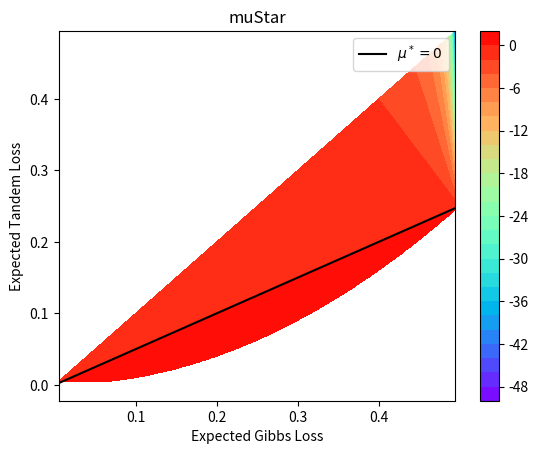
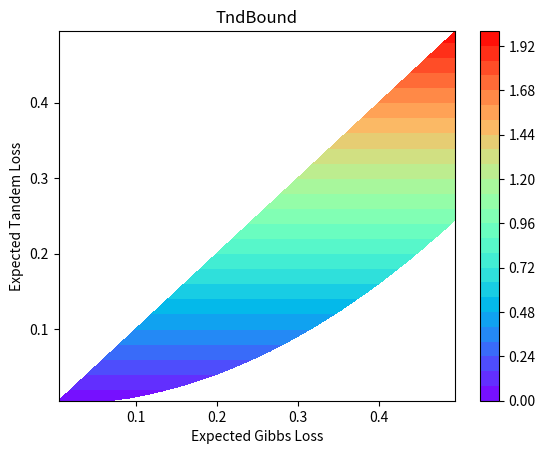
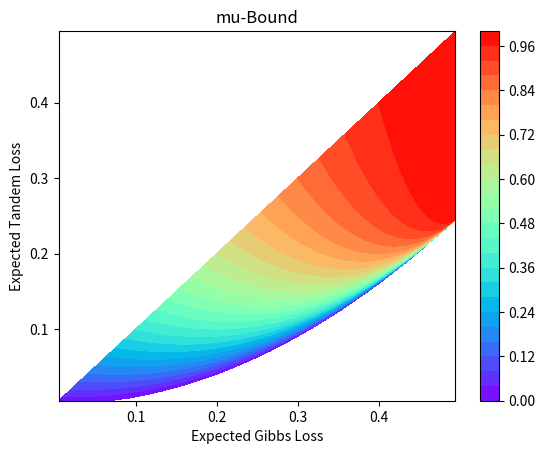
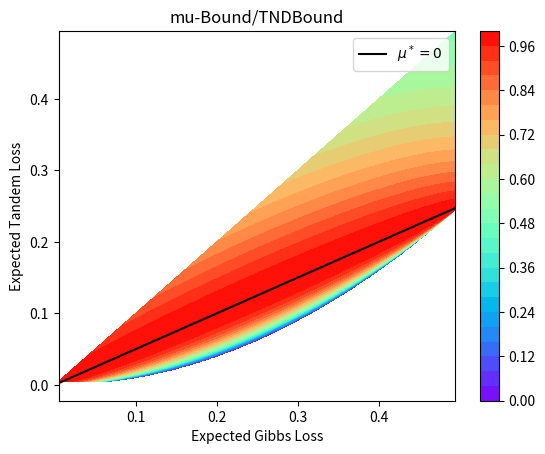

Write Python code to recreate these figures, in order.
import numpy as np
import matplotlib.pyplot as plt
from matplotlib import ticker

title = 'oracle_'

npoints = 1000

expected_gibbs_loss = np.linspace(0.005, 0.495, npoints)
expected_tandem_loss = np.linspace(0.005, 0.495, npoints)

grid_gibbs_loss, grid_tandem_loss = np.meshgrid(expected_gibbs_loss, expected_tandem_loss)

mu_star = (0.5 * grid_gibbs_loss - grid_tandem_loss) / (0.5 - grid_gibbs_loss)
secondOrderBound = 4 * grid_tandem_loss
c2Bound = (grid_tandem_loss - 2 * mu_star * grid_gibbs_loss + mu_star ** 2) / (0.5 - mu_star) ** 2

for i in range(npoints):
    for j in range(npoints):
        # if Tandem>Gibbs
        if (grid_tandem_loss[i, j]>grid_gibbs_loss[i, j]):
            mu_star[i,j]=np.nan
            secondOrderBound[i,j]=np.nan
            c2Bound[i,j]=np.nan

        # if Gibbs^^>Tandem
        if (grid_gibbs_loss[i, j]**2>grid_tandem_loss[i, j]):
            mu_star[i,j]=np.nan
            secondOrderBound[i,j]=np.nan
            c2Bound[i,j]=np.nan


# The following is not strictly essential, but it will eliminate
# a warning.  Comment it out to see the warning.
#mu_star = ma.masked_where(z <= 0, z)

fig = plt.figure()
plt.contourf(grid_gibbs_loss, grid_tandem_loss, mu_star, levels = 30, cmap='rainbow')
plt.plot(expected_gibbs_loss, 0.5 * expected_gibbs_loss, c='black', label='$\mu^*=0$')
plt.colorbar()
plt.title('muStar')
plt.xlabel('Expected Gibbs Loss')
plt.ylabel('Expected Tandem Loss')
plt.legend()
plt.savefig(title+'muStar.png')

fig = plt.figure()
plt.contourf(grid_gibbs_loss, grid_tandem_loss, secondOrderBound, levels = 30, cmap = "rainbow")
plt.colorbar()
plt.title('TndBound')
plt.xlabel('Expected Gibbs Loss')
plt.ylabel('Expected Tandem Loss')
plt.savefig(title+'TNDBound.png')

fig = plt.figure()
plt.contourf(grid_gibbs_loss, grid_tandem_loss, c2Bound, levels = 30, cmap = "rainbow")
plt.colorbar()
plt.title('mu-Bound')
plt.xlabel('Expected Gibbs Loss')
plt.ylabel('Expected Tandem Loss')
plt.savefig(title+'muBound.png')


fig = plt.figure()
#levels = np.linspace(0,1,11)
plt.contourf(grid_gibbs_loss, grid_tandem_loss, c2Bound / secondOrderBound, levels = 30, cmap = "rainbow")
plt.plot(expected_gibbs_loss, 0.5 * expected_gibbs_loss, c='black', label='$\mu^*=0$')
#plt.plot(expected_gibbs_loss, 0.35 * expected_gibbs_loss, 'b-', label='tnd=0.35gibbs')
plt.colorbar()
plt.title('mu-Bound/TNDBound')
plt.xlabel('Expected Gibbs Loss')
plt.ylabel('Expected Tandem Loss')
plt.legend()
plt.savefig(title+'muBound_vs_TNDBound.png')



